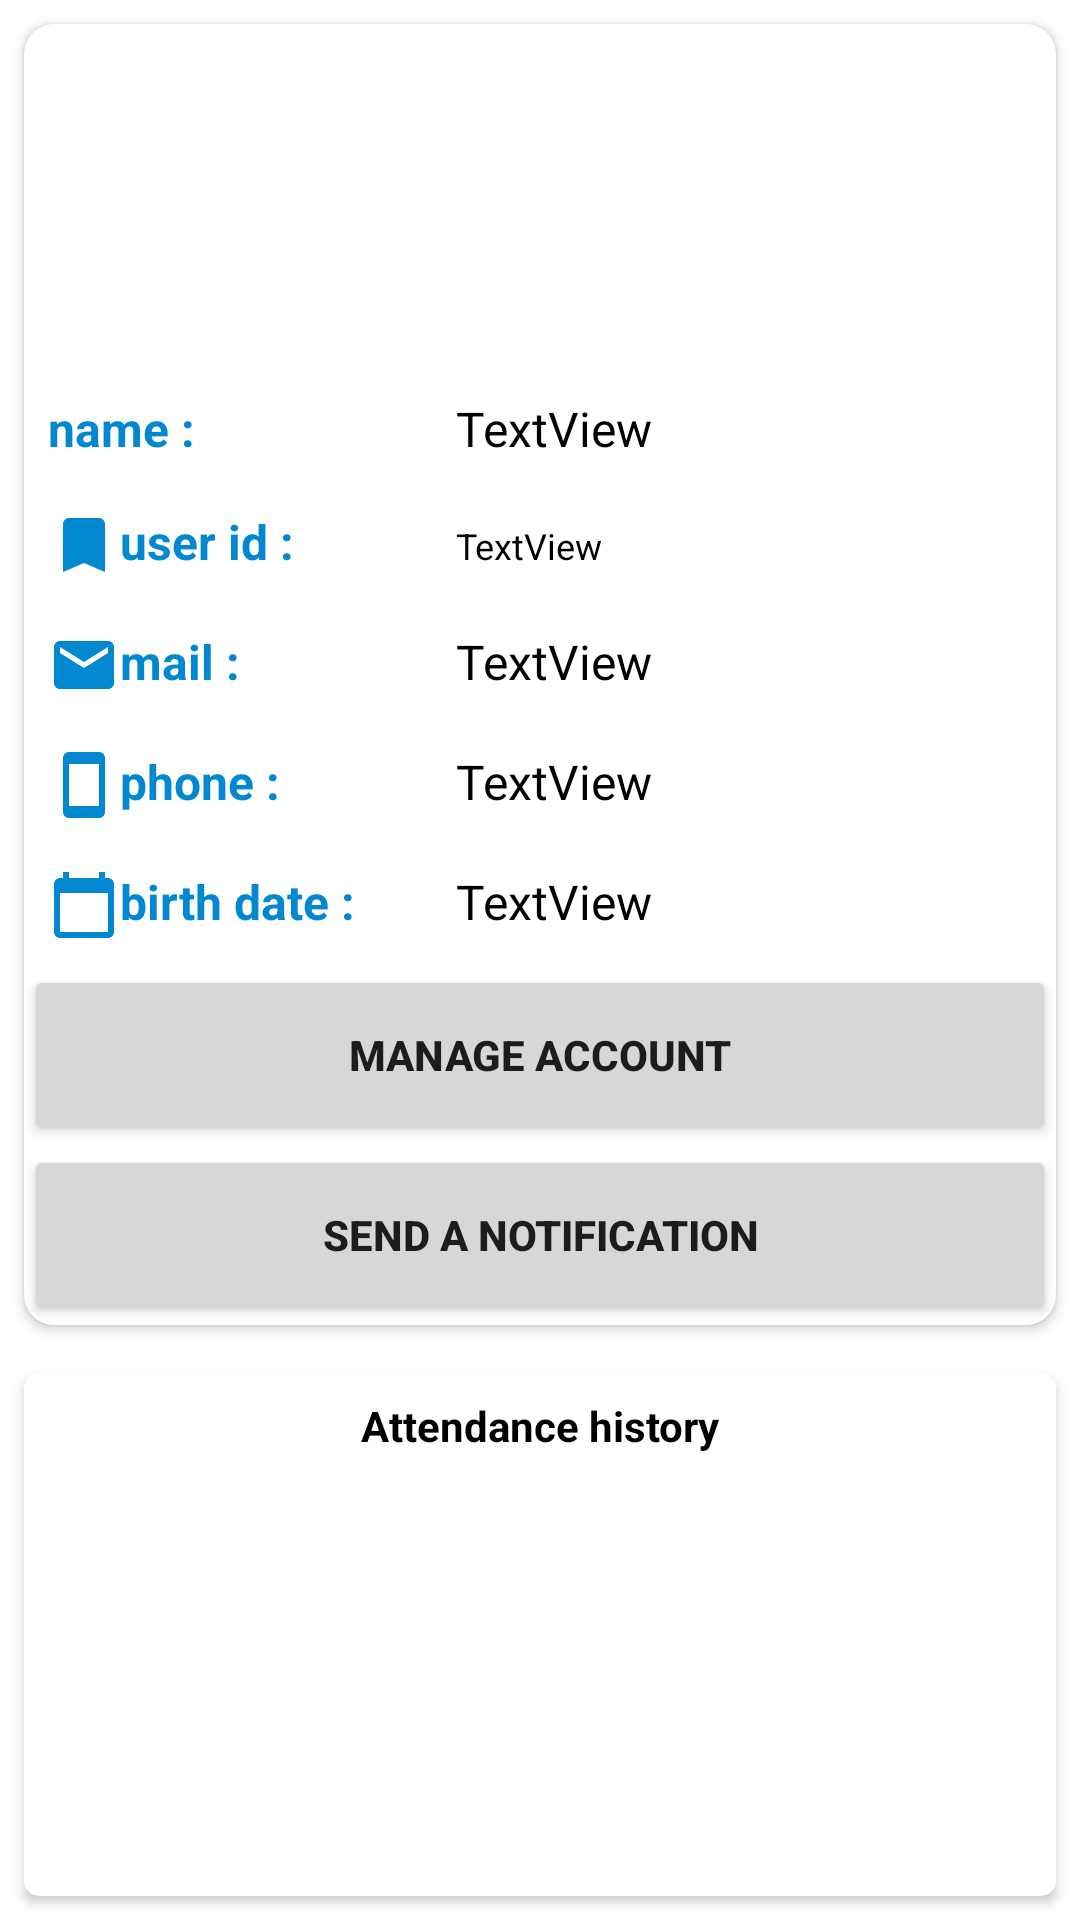

Produce the Android XML layout that renders to this screen, including the resource entries it uses.
<!-- AndroidManifest.xml: application theme Theme.Gym_scanner -->
<!-- res/layout/activity_user_info.xml -->
<?xml version="1.0" encoding="utf-8"?>
<LinearLayout xmlns:android="http://schemas.android.com/apk/res/android"
    xmlns:app="http://schemas.android.com/apk/res-auto"
    xmlns:tools="http://schemas.android.com/tools"
    android:layout_width="match_parent"
    android:layout_height="match_parent"

    android:layout_margin="5dp"
    android:orientation="vertical"
    tools:context=".User_Info">


    <androidx.cardview.widget.CardView
        android:layout_width="match_parent"
        android:layout_height="wrap_content"
        android:layout_margin="8dp"
        app:cardCornerRadius="10dp">

        <LinearLayout
            android:layout_width="match_parent"
            android:layout_height="match_parent"
            android:orientation="vertical">

            <ImageView
                android:id="@+id/profile_info"
                android:layout_width="83dp"
                android:layout_height="100dp"
                android:layout_gravity="center"
                android:layout_margin="8dp" />

            <LinearLayout
                android:layout_width="match_parent"
                android:layout_height="match_parent"
                android:orientation="horizontal">

                <LinearLayout
                    android:layout_width="match_parent"
                    android:layout_height="wrap_content"
                    android:layout_gravity="center"
                    android:orientation="vertical">

                    <LinearLayout
                        android:layout_width="match_parent"
                        android:layout_height="match_parent"
                        android:orientation="horizontal">

                        <TextView
                            android:id="@+id/name_info2"
                            android:layout_width="120dp"
                            android:layout_height="wrap_content"

                            android:layout_margin="8dp"
                            android:drawableLeft="@drawable/person"
                            android:onClick="copy"
                            android:text="name : "
                            android:textColor="@color/blue"
                            android:textSize="16sp"
                            android:textStyle="bold" />

                        <TextView
                            android:id="@+id/birth_info"
                            android:layout_width="wrap_content"
                            android:layout_height="wrap_content"

                            android:layout_margin="8dp"
                            android:onClick="copy"
                            android:text="TextView"
                            android:textColor="@color/black"
                            android:textSize="16sp" />
                    </LinearLayout>

                    <LinearLayout
                        android:layout_width="match_parent"
                        android:layout_height="match_parent"
                        android:orientation="horizontal">

                        <TextView
                            android:id="@+id/name_info4"
                            android:layout_width="120dp"
                            android:layout_height="wrap_content"

                            android:layout_margin="8dp"
                            android:drawableLeft="@drawable/id"
                            android:onClick="copy"
                            android:text="user id : "
                            android:textColor="@color/blue"
                            android:textSize="16sp"
                            android:textStyle="bold" />

                        <TextView
                            android:id="@+id/id_info"

                            android:layout_width="wrap_content"
                            android:layout_height="wrap_content"
                            android:layout_margin="8dp"

                            android:onClick="copy"
                            android:text="TextView"
                            android:textColor="@color/black"
                            android:textSize="12sp" />
                    </LinearLayout>

                    <LinearLayout
                        android:layout_width="match_parent"
                        android:layout_height="match_parent"
                        android:orientation="horizontal">

                        <TextView
                            android:id="@+id/name_info5"
                            android:layout_width="120dp"
                            android:layout_height="wrap_content"

                            android:layout_margin="8dp"
                            android:drawableLeft="@drawable/mail"
                            android:onClick="copy"
                            android:text="mail : "
                            android:textColor="@color/blue"
                            android:textSize="16sp"
                            android:textStyle="bold" />

                        <TextView
                            android:id="@+id/mail_info"

                            android:layout_width="wrap_content"
                            android:layout_height="wrap_content"
                            android:layout_margin="8dp"

                            android:onClick="copy"
                            android:text="TextView"
                            android:textColor="@color/black"
                            android:textSize="16sp" />
                    </LinearLayout>

                    <LinearLayout
                        android:layout_width="match_parent"
                        android:layout_height="match_parent"
                        android:orientation="horizontal">

                        <TextView
                            android:id="@+id/name_info6"
                            android:layout_width="120dp"
                            android:layout_height="wrap_content"

                            android:layout_margin="8dp"
                            android:drawableLeft="@drawable/phone"
                            android:onClick="copy"
                            android:text="phone : "
                            android:textColor="@color/blue"
                            android:textSize="16sp"
                            android:textStyle="bold" />

                        <TextView
                            android:id="@+id/phone_info"

                            android:layout_width="wrap_content"
                            android:layout_height="wrap_content"
                            android:layout_margin="8dp"

                            android:onClick="copy"
                            android:text="TextView"
                            android:textColor="@color/black"
                            android:textSize="16sp" />
                    </LinearLayout>

                    <LinearLayout
                        android:layout_width="match_parent"
                        android:layout_height="wrap_content">

                        <TextView
                            android:id="@+id/name_info"
                            android:layout_width="120dp"
                            android:layout_height="wrap_content"

                            android:layout_margin="8dp"
                            android:drawableLeft="@drawable/calendar"
                            android:onClick="copy"
                            android:text="birth date : "
                            android:textColor="@color/blue"
                            android:textSize="16sp"
                            android:textStyle="bold" />

                        <TextView
                            android:id="@+id/date_info"

                            android:layout_width="wrap_content"
                            android:layout_height="wrap_content"
                            android:layout_margin="8dp"

                            android:onClick="copy"
                            android:text="TextView"
                            android:textColor="@color/black"
                            android:textSize="16sp" />

                    </LinearLayout>

                    <Button
                        android:id="@+id/button10"
                        android:layout_width="fill_parent"


                        android:layout_height="60dp"
                        android:insetBottom="0dp"
                        android:onClick="manage"
                        android:padding="0dp"
                        android:text="Manage Account"
                        android:textStyle="bold"
                        app:rippleColor="@color/blue" />

                    <Button
                        android:id="@+id/button8"
                        android:layout_width="match_parent"


                        android:layout_height="60dp"
                        android:insetBottom="0dp"
                        android:onClick="goto_notifications"
                        android:padding="0dp"
                        android:text="Send a notification"
                        android:textStyle="bold"
                        app:rippleColor="@color/blue" />
                </LinearLayout>

            </LinearLayout>

        </LinearLayout>

    </androidx.cardview.widget.CardView>

    <androidx.cardview.widget.CardView
        android:layout_width="match_parent"
        android:layout_height="match_parent"
        android:layout_margin="8dp"
        app:cardCornerRadius="5dp">

        <LinearLayout
            android:layout_width="match_parent"
            android:layout_height="match_parent"
            android:orientation="vertical">

            <TextView
                android:id="@+id/textView6"
                android:layout_width="match_parent"
                android:layout_height="wrap_content"
                android:layout_margin="8dp"
                android:text="Attendance history"
                android:textAlignment="center"
                android:textColor="@color/black"
                android:textStyle="bold" />

            <ScrollView
                android:layout_width="match_parent"
                android:layout_height="match_parent">

                <LinearLayout
                    android:layout_width="match_parent"
                    android:layout_height="wrap_content"
                    android:orientation="vertical">

                    <androidx.recyclerview.widget.RecyclerView
                        android:id="@+id/recycle_dates"
                        android:layout_width="match_parent"
                        android:layout_height="match_parent"
                        android:layout_margin="8dp" />
                </LinearLayout>
            </ScrollView>
        </LinearLayout>

    </androidx.cardview.widget.CardView>

</LinearLayout>
<!-- resources referenced by this layout -->
<resources>
  <color name="black">#FF000000</color>
  <color name="blue">#0288D1</color>
  <!-- drawable calendar (drawable) -->
  <vector android:height="24dp" android:tint="#0288D1"
      android:viewportHeight="24" android:viewportWidth="24"
      android:width="24dp" xmlns:android="http://schemas.android.com/apk/res/android">
      <path android:fillColor="@android:color/white" android:pathData="M20,3h-1L19,1h-2v2L7,3L7,1L5,1v2L4,3c-1.1,0 -2,0.9 -2,2v16c0,1.1 0.9,2 2,2h16c1.1,0 2,-0.9 2,-2L22,5c0,-1.1 -0.9,-2 -2,-2zM20,21L4,21L4,8h16v13z"/>
  </vector>
  <!-- drawable id (drawable) -->
  <vector android:height="24dp" android:tint="#0288D1"
      android:viewportHeight="24" android:viewportWidth="24"
      android:width="24dp" xmlns:android="http://schemas.android.com/apk/res/android">
      <path android:fillColor="@android:color/white" android:pathData="M17,3H7c-1.1,0 -1.99,0.9 -1.99,2L5,21l7,-3 7,3V5c0,-1.1 -0.9,-2 -2,-2z"/>
  </vector>
  <!-- drawable mail (drawable) -->
  <vector android:height="24dp" android:tint="#0288D1"
      android:viewportHeight="24" android:viewportWidth="24"
      android:width="24dp" xmlns:android="http://schemas.android.com/apk/res/android">
      <path android:fillColor="@android:color/white" android:pathData="M20,4L4,4c-1.1,0 -1.99,0.9 -1.99,2L2,18c0,1.1 0.9,2 2,2h16c1.1,0 2,-0.9 2,-2L22,6c0,-1.1 -0.9,-2 -2,-2zM20,8l-8,5 -8,-5L4,6l8,5 8,-5v2z"/>
  </vector>
  <!-- drawable phone (drawable) -->
  <vector android:height="24dp" android:tint="#0288D1"
      android:viewportHeight="24" android:viewportWidth="24"
      android:width="24dp" xmlns:android="http://schemas.android.com/apk/res/android">
      <path android:fillColor="@android:color/white" android:pathData="M17,1.01L7,1c-1.1,0 -2,0.9 -2,2v18c0,1.1 0.9,2 2,2h10c1.1,0 2,-0.9 2,-2V3c0,-1.1 -0.9,-1.99 -2,-1.99zM17,19H7V5h10v14z"/>
  </vector>
  <style name="Theme.Gym_scanner" parent="Theme.MaterialComponents.Light">
          <item name="android:forceDarkAllowed" tools:targetApi="q">false</item>
  
          
          <item name="colorPrimary">#FDE500</item>
  
  
  
          <item name="colorPrimaryDark">#0288D1</item>
          <item name="colorPrimaryVariant">@color/yellow</item>
          <item name="colorOnPrimary">@color/white</item>
          
          <item name="colorSecondary">@color/yellow</item>
          <item name="colorSecondaryVariant">@color/teal_700</item>
          <item name="colorOnSecondary">@color/black</item>
          
          <item name="android:statusBarColor" tools:targetApi="l">?attr/colorPrimaryVariant</item>
          
      </style>
  <color name="yellow">#FDE500</color>
  <color name="white">#FFFFFFFF</color>
  <color name="teal_700">#FF018786</color>
</resources>
